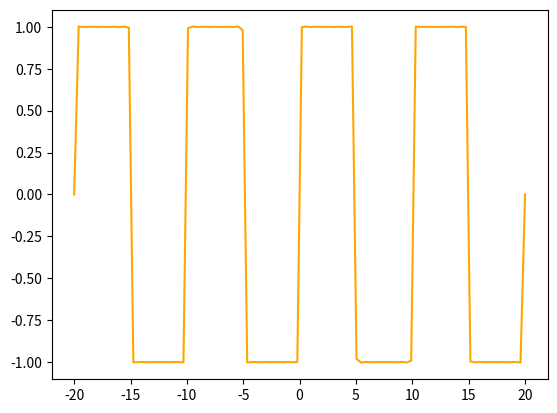

Here is the Python script that generated this plot:
# -*- coding: utf-8 -*-
"""
Created on Fri Sep  9 21:56:48 2022

@author: ABISHEK SAVALIYA
"""

import matplotlib.pyplot as plt;
import numpy as np

n=15
sum=0
f=20
t = np.linspace(-20,20,100)
for i in range (1,1000,2):
    sum += (4*(np.sin(np.pi*i*f*t)))/(i*np.pi)

plt.plot(t,sum, 'orange')   
plt.show();  